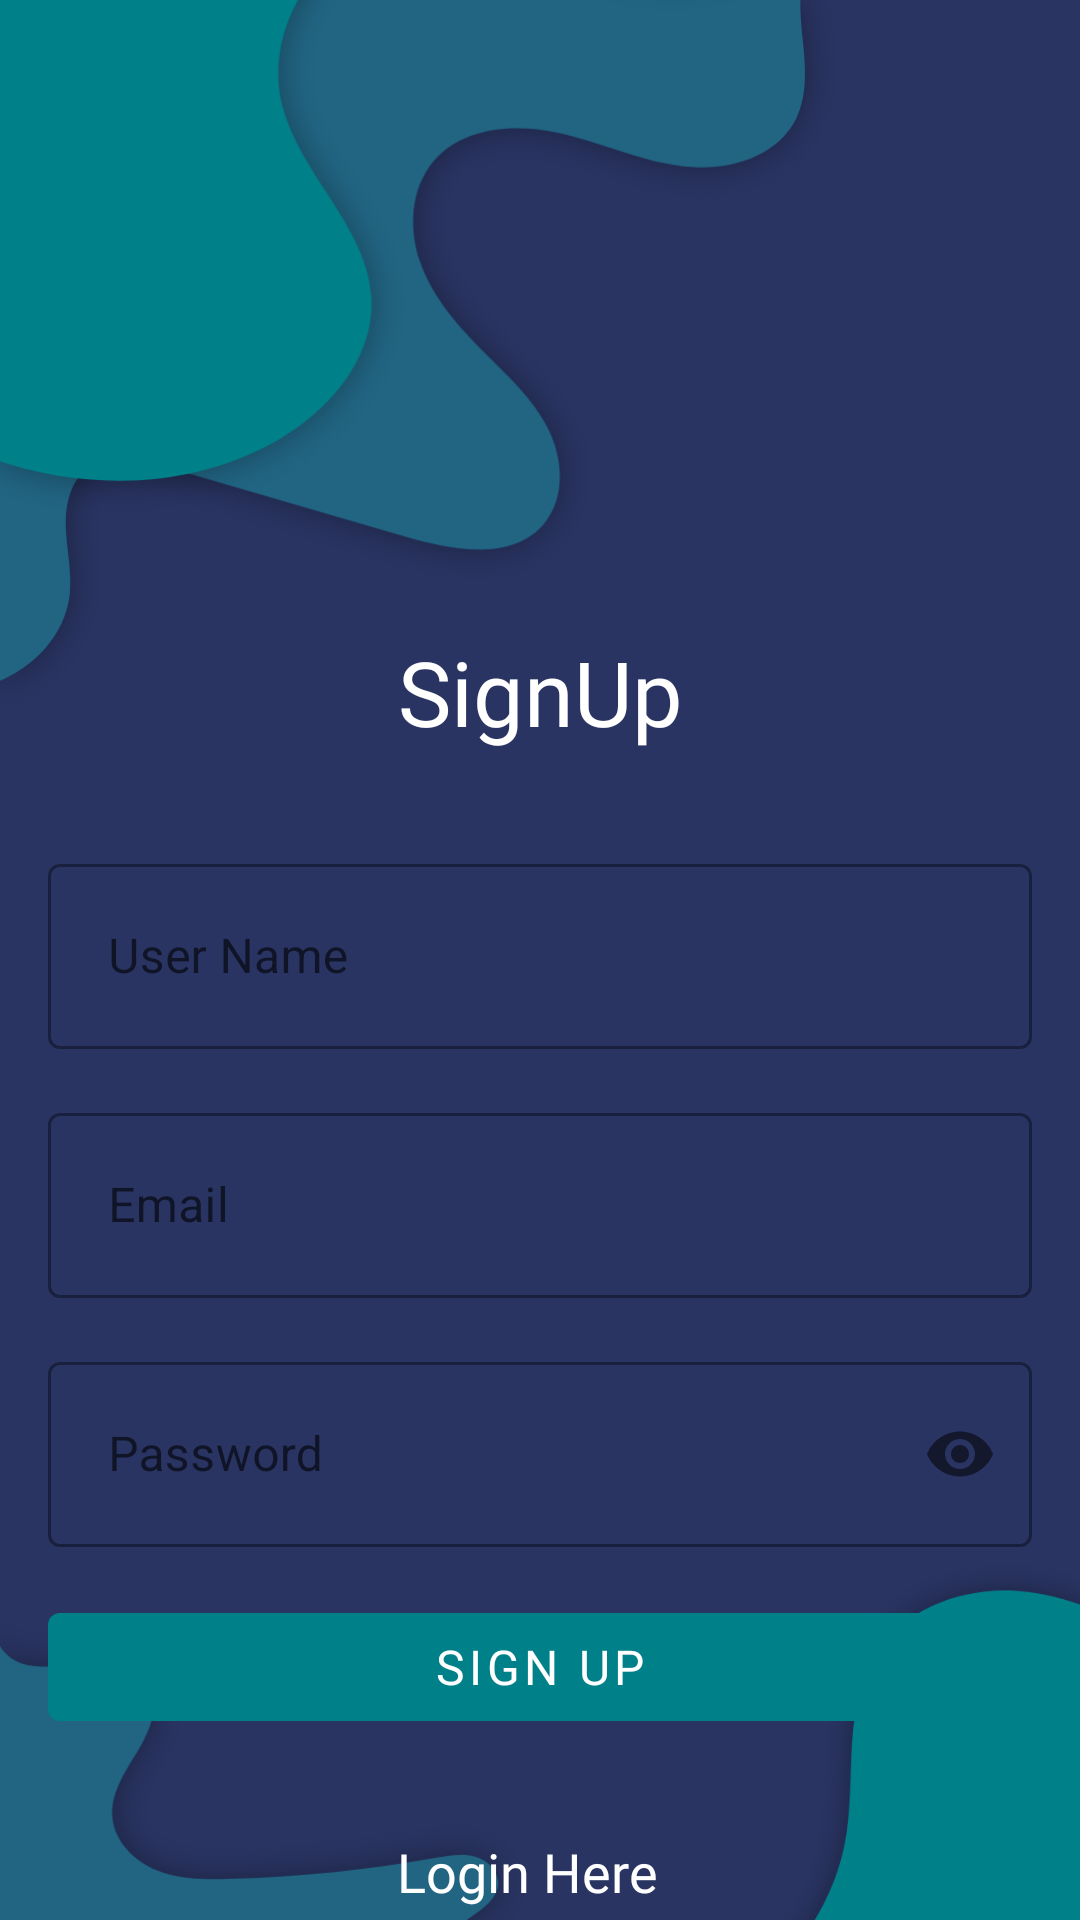

The Android layout XML behind this screen, and the referenced resources:
<!-- AndroidManifest.xml: activity theme Theme.ECommerceAppSign -->
<!-- res/layout/activity_register.xml -->
<?xml version="1.0" encoding="utf-8"?>
<androidx.constraintlayout.widget.ConstraintLayout xmlns:android="http://schemas.android.com/apk/res/android"
    xmlns:app="http://schemas.android.com/apk/res-auto"
    xmlns:tools="http://schemas.android.com/tools"
    android:layout_width="match_parent"
    android:layout_height="match_parent"
    android:background="@color/colorBlue"
    tools:context=".Ui.SignUser.LoginActivity">


    <ImageView
        android:id="@+id/imageView2"
        android:layout_width="wrap_content"
        android:layout_height="wrap_content"
        android:layout_marginStart="-20dp"
        android:layout_marginTop="-20dp"
        app:layout_constraintStart_toStartOf="parent"
        app:layout_constraintTop_toTopOf="parent"
        app:srcCompat="@drawable/path_2484" />

    <ImageView
        android:id="@+id/imageView3"
        android:layout_width="wrap_content"
        android:layout_height="wrap_content"
        android:layout_marginStart="-20dp"
        android:layout_marginTop="-60dp"
        app:layout_constraintStart_toStartOf="parent"
        app:layout_constraintTop_toTopOf="parent"
        app:srcCompat="@drawable/path_2481" />

    <ImageView
        android:id="@+id/imageView4"
        android:layout_width="wrap_content"
        android:layout_height="wrap_content"
        android:layout_marginStart="-20dp"
        android:layout_marginBottom="-20dp"
        app:layout_constraintBottom_toBottomOf="parent"
        app:layout_constraintStart_toStartOf="parent"
        app:srcCompat="@drawable/path_2483" />

    <ImageView
        android:id="@+id/imageView5"
        android:layout_width="wrap_content"
        android:layout_height="wrap_content"
        android:layout_marginEnd="-20dp"
        android:layout_marginBottom="-180dp"
        app:layout_constraintBottom_toBottomOf="parent"
        app:layout_constraintEnd_toEndOf="parent"
        app:srcCompat="@drawable/path_2482" />

    <TextView
        android:id="@+id/textView5"
        android:layout_width="wrap_content"
        android:layout_height="wrap_content"
        android:layout_marginTop="32dp"
        android:fontFamily="@font/poppins_bold"
        android:text="SignUp"
        android:textColor="@color/white"
        android:textSize="30sp"
        app:layout_constraintEnd_toEndOf="parent"
        app:layout_constraintStart_toStartOf="parent"
        app:layout_constraintTop_toBottomOf="@+id/imageView3" />

    <com.google.android.material.textfield.TextInputLayout
        android:id="@+id/edit_username_register"
        style="@style/Widget.MaterialComponents.TextInputLayout.OutlinedBox"
        android:layout_width="match_parent"
        android:layout_height="wrap_content"
        android:layout_marginStart="16dp"
        android:layout_marginTop="32dp"
        android:layout_marginEnd="16dp"
        android:background="@drawable/background_button"
        app:layout_constraintEnd_toEndOf="parent"
        app:layout_constraintStart_toStartOf="parent"
        app:layout_constraintTop_toBottomOf="@+id/textView5">

        <com.google.android.material.textfield.TextInputEditText
            android:id="@+id/ed_username_register"
            android:layout_width="match_parent"
            android:layout_height="wrap_content"
            android:hint="User Name"
            android:inputType="textEmailAddress"
            android:padding="20dp" />

    </com.google.android.material.textfield.TextInputLayout>

    <com.google.android.material.textfield.TextInputLayout
        android:id="@+id/edit_email_register"
        style="@style/Widget.MaterialComponents.TextInputLayout.OutlinedBox"
        android:layout_width="match_parent"
        android:layout_height="wrap_content"
        android:layout_marginStart="16dp"
        android:layout_marginTop="16dp"
        android:layout_marginEnd="16dp"
        android:background="@drawable/background_button"
        app:layout_constraintEnd_toEndOf="parent"
        app:layout_constraintStart_toStartOf="parent"
        app:layout_constraintTop_toBottomOf="@+id/edit_username_register">

        <com.google.android.material.textfield.TextInputEditText
            android:id="@+id/ed_email_register"
            android:layout_width="match_parent"
            android:layout_height="wrap_content"
            android:hint="Email"
            android:inputType="textEmailAddress"
            android:padding="20dp" />

    </com.google.android.material.textfield.TextInputLayout>

    <com.google.android.material.textfield.TextInputLayout
        android:id="@+id/edit_password_register"
        style="@style/Widget.MaterialComponents.TextInputLayout.OutlinedBox"
        android:layout_width="match_parent"
        android:layout_height="wrap_content"
        android:layout_marginStart="16dp"
        android:layout_marginTop="16dp"
        android:layout_marginEnd="16dp"
        android:background="@drawable/background_button"
        app:layout_constraintEnd_toEndOf="parent"
        app:layout_constraintStart_toStartOf="parent"
        app:layout_constraintTop_toBottomOf="@id/edit_email_register"
        app:passwordToggleEnabled="true">

        <com.google.android.material.textfield.TextInputEditText
            android:id="@+id/ed_password_register"
            android:layout_width="match_parent"
            android:layout_height="wrap_content"
            android:hint="Password"
            android:inputType="textPassword"
            android:padding="20dp" />

    </com.google.android.material.textfield.TextInputLayout>

    <com.google.android.material.button.MaterialButton
        android:id="@+id/button_register"
        style="@style/Widget.MaterialComponents.Button.UnelevatedButton"
        android:layout_width="match_parent"
        android:layout_height="wrap_content"
        android:layout_marginStart="16dp"
        android:layout_marginTop="16dp"
        android:layout_marginEnd="16dp"
        android:fontFamily="@font/roboto_bold"
        android:text="Sign Up"
        android:textColor="@color/white"
        android:textSize="16sp"
        app:layout_constraintEnd_toEndOf="parent"
        app:layout_constraintStart_toStartOf="parent"
        app:layout_constraintTop_toBottomOf="@+id/edit_password_register" />

    <TextView
        android:id="@+id/tvLoginHere"
        android:layout_width="wrap_content"
        android:layout_height="wrap_content"
        android:layout_marginStart="16dp"
        android:layout_marginTop="32dp"
        android:layout_marginEnd="16dp"
        android:fontFamily="@font/roboto_bold"
        android:text="Login Here"
        android:textColor="@color/white"
        android:textSize="18sp"
        app:layout_constraintEnd_toEndOf="parent"
        app:layout_constraintHorizontal_bias="0.483"
        app:layout_constraintStart_toStartOf="parent"
        app:layout_constraintTop_toBottomOf="@+id/button_register" />

</androidx.constraintlayout.widget.ConstraintLayout>
<!-- resources referenced by this layout -->
<resources>
  <color name="colorBlue">#293462</color>
  <color name="white">#FFFFFFFF</color>
  <!-- drawable path_2481: png bitmap (drawable-hdpi, 16977 bytes) -->
  <!-- drawable path_2482: png bitmap (drawable-hdpi, 24221 bytes) -->
  <!-- drawable path_2483: png bitmap (drawable-hdpi, 9401 bytes) -->
  <!-- drawable path_2484: png bitmap (drawable-hdpi, 20466 bytes) -->
  <style name="Theme.ECommerceAppSign" parent="Theme.MaterialComponents.DayNight.NoActionBar">
          
          <item name="colorPrimary">@color/colorDarkGreen</item>
          <item name="colorPrimaryVariant">@color/colorDarkBlue</item>
          <item name="colorOnPrimary">@color/white</item>
          
          <item name="colorSecondary">@color/teal_200</item>
          <item name="colorSecondaryVariant">@color/teal_700</item>
          <item name="colorOnSecondary">@color/black</item>
          
          <item name="android:statusBarColor" tools:targetApi="l">?attr/colorPrimaryVariant</item>
          
      </style>
  <color name="colorDarkGreen">#00818A</color>
  <color name="colorDarkBlue">#2C3765</color>
  <color name="teal_200">#FF03DAC5</color>
  <color name="teal_700">#FF018786</color>
  <color name="black">#FF000000</color>
</resources>
